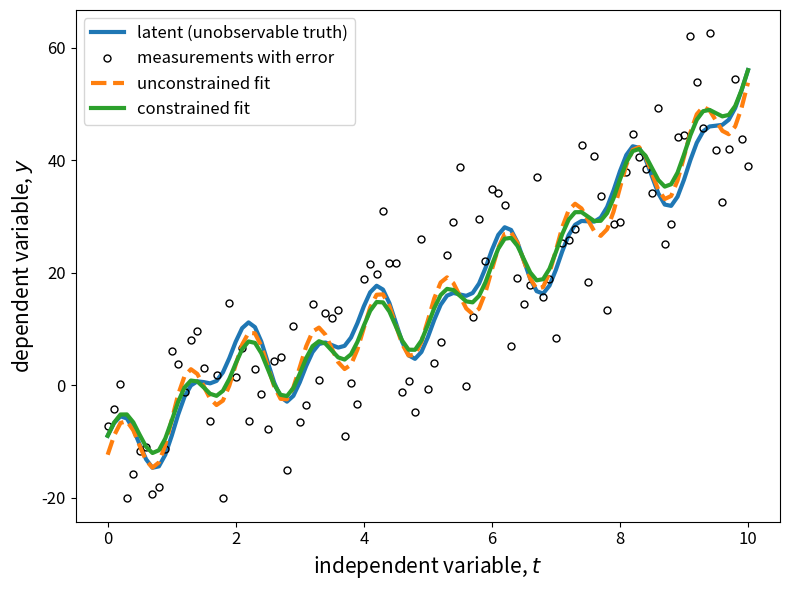

Write Python code to recreate this figure.
#! /usr/bin/python3 -i
"""
CEE 251L Duke University
Problem 4: Constrained least squares curve fitting (adapted)
Fits y_hat(t;c) = c0 + c1 t^2 + c2 sin(2πt) + c3 cos(πt) + c4 exp(-(t^2))
with certainty constraints:
  y_hat(0) = -9,  y_hat'(0) = 25,  y_hat(10) = 56
"""

import numpy as np
import matplotlib.pyplot as plt

interactive = True  # Enable interactive mode for matplotlib

# -----------------------------
# Independent variable domain
# -----------------------------
t_init = 0.0
t_finl = 10.0
delt_t = 0.10
t = np.arange(t_init, t_finl + delt_t, delt_t)
M = len(t)

# -----------------------------
# "True" coefficients (given)
# -----------------------------
c_true = np.array([1.0, 0.5, 4.0, 5.0, -15.0])
n = len(c_true)

# -----------------------------
# Basis matrix B
# Columns: [1, t^2, sin(2πt), cos(πt), exp(-(t^2))]
# -----------------------------
B = np.column_stack(
    [
        np.ones(M),
        t**2,
        np.sin(2.0 * np.pi * t),
        np.cos(np.pi * t),
        np.exp(-(t**2)),
    ]
)

y_true = B @ c_true  # latent (unobservable) truth

# Simulated noisy measurements
sigma = 10.0
y_meas = y_true + sigma * np.random.randn(M)

# -----------------------------
# Unconstrained least squares
# -----------------------------
c_fit_u = np.linalg.solve(B.T @ B, B.T @ y_meas)
y_hat_u = B @ c_fit_u

# -----------------------------
# Constraints: A c = b
# y(0) = -9, y'(0) = 25, y(10) = 56
# -----------------------------
tc0 = 0.0
tc10 = 10.0

A = np.array(
    [
        # y(0) = c0 + c3 + c4
        [1.0, tc0**2, np.sin(2.0 * np.pi * tc0), np.cos(np.pi * tc0), np.exp(-(tc0**2))],
        # y'(t) = 2*c1*t + (2π)c2 cos(2πt) + (-π)c3 sin(πt) + (-2t)c4 exp(-t^2)
        [0.0, 2.0 * tc0, 2.0 * np.pi * np.cos(2.0 * np.pi * tc0), -np.pi * np.sin(np.pi * tc0), -2.0 * tc0 * np.exp(-(tc0**2))],
        # y(10)
        [1.0, tc10**2, np.sin(2.0 * np.pi * tc10), np.cos(np.pi * tc10), np.exp(-(tc10**2))],
    ],
    dtype=float,
)

b = np.array([-9.0, 25.0, 56.0], dtype=float)

# -----------------------------
# Constrained least squares via KKT
# -----------------------------
KKT = np.block([[2.0 * (B.T @ B), A.T], [A, np.zeros((3, 3))]])
rhs = np.concatenate([2.0 * (B.T @ y_meas), b])

sol = np.linalg.solve(KKT, rhs)
c_fit_c = sol[:n]
lam = sol[n:]

y_hat_c = B @ c_fit_c

# -----------------------------
# Errors / diagnostics
# -----------------------------
err_u = y_hat_u - y_true
err_c = y_hat_c - y_true

RMSE_u = np.sqrt(np.mean(err_u**2))
RMSE_c = np.sqrt(np.mean(err_c**2))

resid = A @ c_fit_c - b

# Display numerical solutions
np.set_printoptions(precision=3, suppress=True)
print("b =", b)
print("\n  true   unconstrained     constrained")
print(np.column_stack([c_true, c_fit_u, c_fit_c]))

print("\nRMS (unconstrained - true)  =", f"{RMSE_u:.3f}")
print("RMS (  constrained - true)  =", f"{RMSE_c:.3f}")
print("\nConstraint residual (A c - b) =", resid)

# -----------------------------
# Plot the results (Figure 1)
# -----------------------------
if interactive:
    plt.ion()

plt.figure(1, figsize=(8, 6))
plt.clf()
plt.plot(t, y_true, linewidth=3, label="latent (unobservable truth)")
plt.plot(t, y_meas, "ok", markerfacecolor="none", markersize=5, label="measurements with error")
plt.plot(t, y_hat_u, "--", linewidth=3, label="unconstrained fit")
plt.plot(t, y_hat_c, linewidth=3, label="constrained fit")
plt.xlabel("independent variable, $t$", fontsize=15)
plt.ylabel("dependent variable, $y$", fontsize=15)
plt.legend(loc="best", fontsize=12)
plt.tick_params(labelsize=12)
plt.tight_layout()
plt.draw()
plt.pause(0.001)

# Save plot
pdf_name = "constrained-least-squares-1.pdf"
plt.savefig(pdf_name, bbox_inches="tight", dpi=300)
print(f"\nSaved: {pdf_name}")

# Enter to exit
if interactive:
    input("Press Enter to close all figures ... ")
    plt.close("all")
